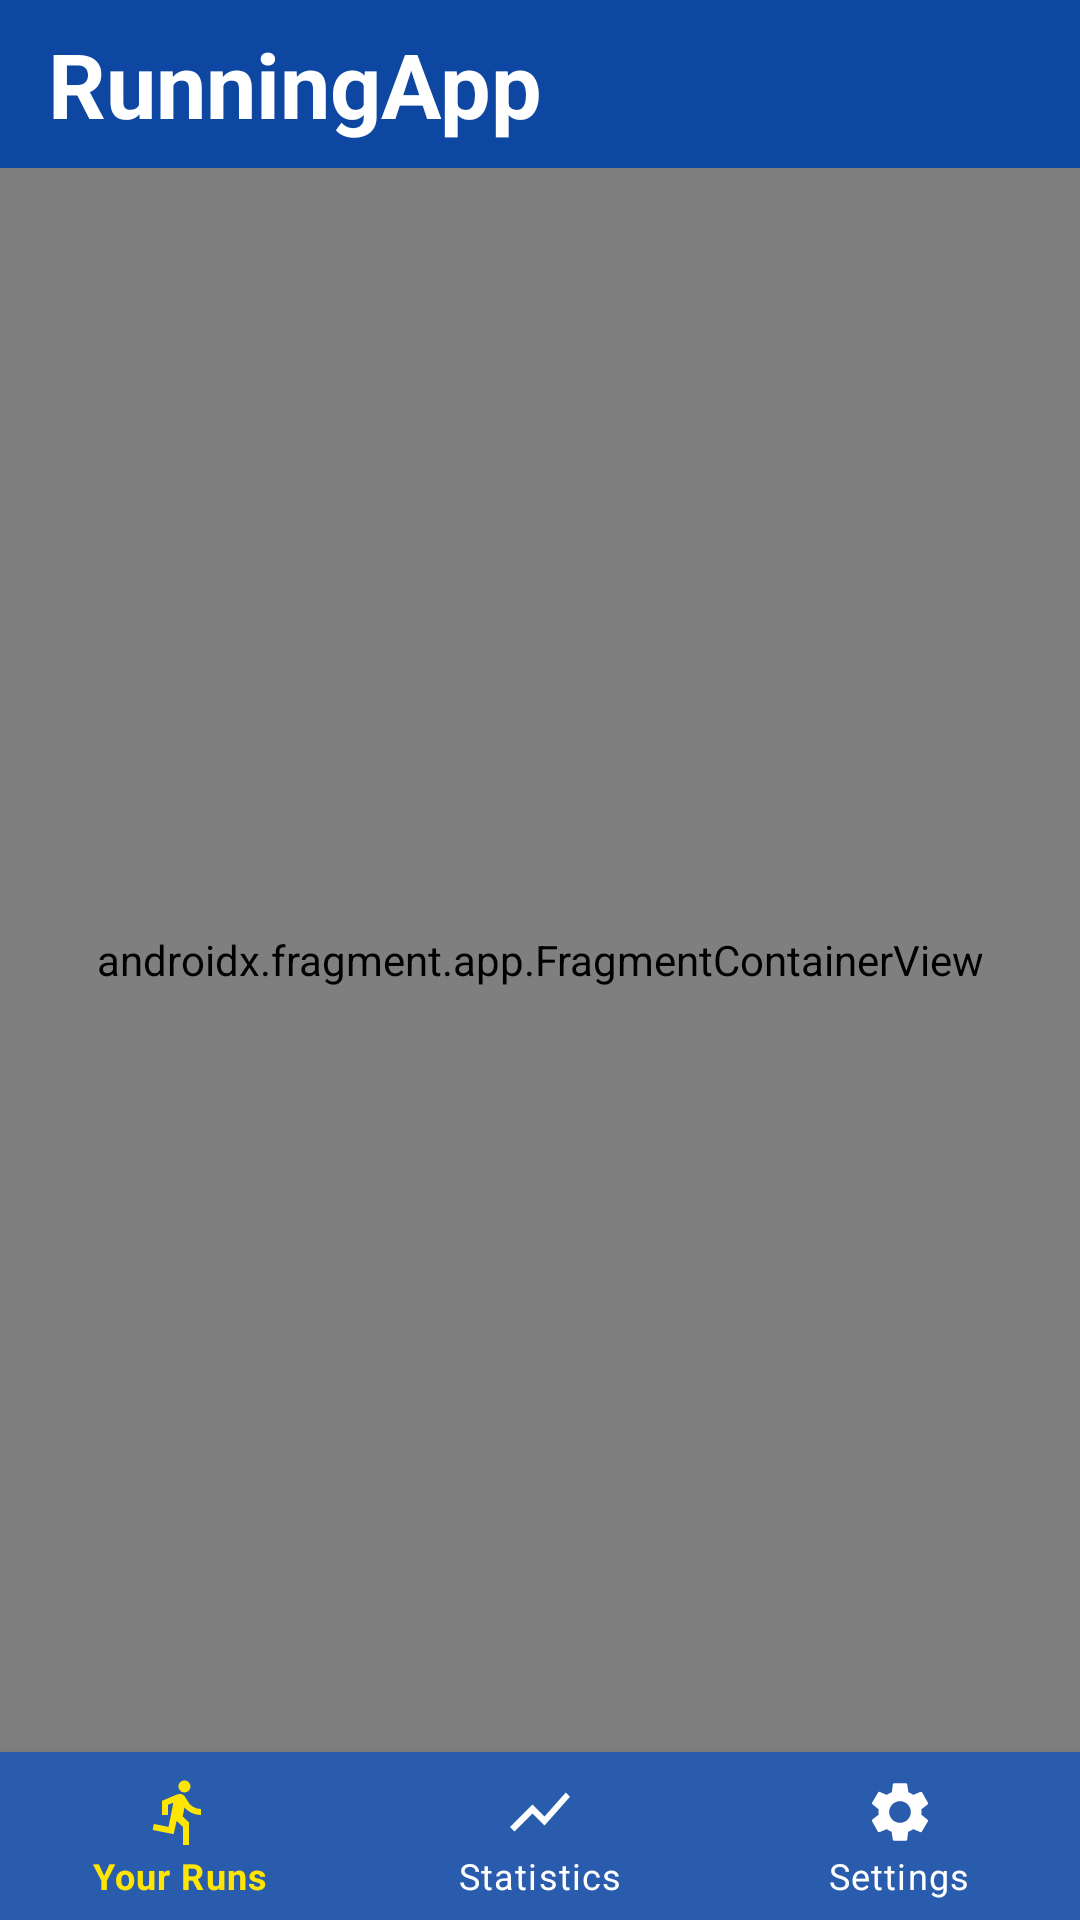

The Android layout XML behind this screen, and the referenced resources:
<!-- AndroidManifest.xml: application theme AppTheme -->
<!-- res/layout/activity_main.xml -->
<?xml version="1.0" encoding="utf-8"?>
<androidx.constraintlayout.widget.ConstraintLayout xmlns:android="http://schemas.android.com/apk/res/android"
    xmlns:app="http://schemas.android.com/apk/res-auto"
    android:id="@+id/rootView"
    android:layout_width="match_parent"
    android:layout_height="match_parent">

    <com.google.android.material.appbar.AppBarLayout
        android:id="@+id/appBarLayout"
        android:layout_width="match_parent"
        android:layout_height="?android:attr/actionBarSize"
        app:layout_constraintEnd_toEndOf="parent"
        app:layout_constraintHorizontal_bias="0.5"
        app:layout_constraintStart_toStartOf="parent"
        app:layout_constraintTop_toTopOf="parent">

        <com.google.android.material.appbar.MaterialToolbar
            android:id="@+id/toolbar"
            android:layout_width="match_parent"
            android:layout_height="match_parent">

            <com.google.android.material.textview.MaterialTextView
                android:id="@+id/tvToolbarTitle"
                android:layout_width="match_parent"
                android:layout_height="match_parent"
                android:gravity="center_vertical"
                android:text="@string/app_name"
                android:textColor="@android:color/white"
                android:textSize="30sp"
                android:textStyle="bold"
                app:layout_constraintBottom_toBottomOf="parent"
                app:layout_constraintEnd_toEndOf="parent"
                app:layout_constraintHorizontal_bias="0.5"
                app:layout_constraintStart_toStartOf="parent"
                app:layout_constraintTop_toTopOf="parent" />

        </com.google.android.material.appbar.MaterialToolbar>
    </com.google.android.material.appbar.AppBarLayout>

    <androidx.fragment.app.FragmentContainerView
        android:id="@+id/hNavHostFragment"
        android:name="androidx.navigation.fragment.NavHostFragment"
        android:layout_width="match_parent"
        android:layout_height="0dp"
        app:layout_constraintBottom_toTopOf="@id/bottomNavigationView"
        app:layout_constraintEnd_toEndOf="parent"
        app:layout_constraintStart_toStartOf="parent"
        app:layout_constraintTop_toBottomOf="@id/appBarLayout" />

    <com.google.android.material.bottomnavigation.BottomNavigationView
        android:id="@+id/bottomNavigationView"
        android:layout_width="match_parent"
        android:layout_height="56dp"
        app:itemIconTint="@drawable/bottom_nav_selector"
        app:itemTextColor="@drawable/bottom_nav_selector"
        app:layout_constraintBottom_toBottomOf="parent"
        app:layout_constraintEnd_toEndOf="parent"
        app:layout_constraintHorizontal_bias="0.5"
        app:layout_constraintStart_toStartOf="parent"
        app:menu="@menu/bottom_nav_menu" />


</androidx.constraintlayout.widget.ConstraintLayout>
<!-- resources referenced by this layout -->
<resources>
  <!-- drawable bottom_nav_selector (drawable) -->
  <?xml version="1.0" encoding="utf-8"?>
  <selector xmlns:android="http://schemas.android.com/apk/res/android">
      <item android:state_checked="true" android:color="@color/colorAccent" />
      <item android:state_checked="false" android:color="#FFFFFF" />
  </selector>
  <string name="app_name">RunningApp</string>
  <style name="AppTheme" parent="Theme.MaterialComponents.NoActionBar">
          <item name="colorPrimary">@color/md_blue_900</item>
          <item name="colorSecondary">@color/md_blue_500</item>
          <item name="android:colorBackground">@color/md_blue_700</item>
          <item name="colorError">@color/errorColor</item>
  
          
          <item name="colorPrimaryVariant">@android:color/white</item>
          <item name="colorSecondaryVariant">@color/md_blue_400</item>
          
          <item name="colorSurface">@color/md_blue_900</item>
          <item name="colorOnPrimary">@color/md_blue_50</item>
          <item name="colorOnSecondary">@color/md_blue_50</item>
          <item name="colorOnBackground">@color/md_blue_50</item>
          <item name="colorOnError">@android:color/black</item>
          <item name="colorOnSurface">@android:color/white</item>
          <item name="scrimBackground">@color/mtrl_scrim_color</item>
          <item name="textAppearanceHeadline1">@style/TextAppearance.MaterialComponents.Headline1
          </item>
          <item name="textAppearanceHeadline2">@style/TextAppearance.MaterialComponents.Headline2
          </item>
          <item name="textAppearanceHeadline3">@style/TextAppearance.MaterialComponents.Headline3
          </item>
          <item name="textAppearanceHeadline4">@style/TextAppearance.MaterialComponents.Headline4
          </item>
          <item name="textAppearanceHeadline5">@style/TextAppearance.MaterialComponents.Headline5
          </item>
          <item name="textAppearanceHeadline6">@style/TextAppearance.MaterialComponents.Headline6
          </item>
          <item name="textAppearanceSubtitle1">@style/TextAppearance.MaterialComponents.Subtitle1
          </item>
          <item name="textAppearanceSubtitle2">@style/TextAppearance.MaterialComponents.Subtitle2
          </item>
          <item name="textAppearanceBody1">@style/TextAppearance.MaterialComponents.Body1</item>
          <item name="textAppearanceBody2">@style/TextAppearance.MaterialComponents.Body2</item>
          <item name="textAppearanceCaption">@style/TextAppearance.MaterialComponents.Caption</item>
          <item name="textAppearanceButton">@style/TextAppearance.MaterialComponents.Button</item>
          <item name="textAppearanceOverline">@style/TextAppearance.MaterialComponents.Overline</item>
  
          <item name="alertDialogTheme">@style/AlertDialogTheme</item>
      </style>
  <color name="colorAccent">#FFE600</color>
  <color name="md_blue_900">#0D47A1</color>
  <color name="md_blue_500">#2196F3</color>
  <color name="md_blue_700">#1976D2</color>
  <color name="errorColor">#D50000</color>
  <color name="md_blue_400">#42A5F5</color>
  <color name="md_blue_50">#E3F2FD</color>
  <style name="AlertDialogTheme" parent="ThemeOverlay.MaterialComponents.Dialog.Alert">
          <item name="buttonBarPositiveButtonStyle">@style/PositiveButtonStyle</item>
          <item name="buttonBarNegativeButtonStyle">@style/NegativeButtonStyle</item>
      </style>
  <style name="PositiveButtonStyle" parent="Widget.MaterialComponents.Button.TextButton.Dialog">
          <item name="android:textColor">@color/colorAccent</item>
      </style>
  <style name="NegativeButtonStyle" parent="Widget.MaterialComponents.Button.TextButton.Dialog">
          <item name="android:textColor">@color/colorAccent</item>
      </style>
</resources>
